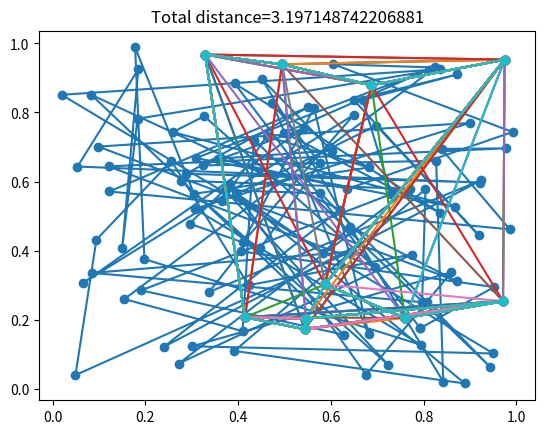

The matplotlib source for this figure:
# -*- coding: utf-8 -*-
"""202210688안혁진_Traveling_Salesman_skeleton.ipynb

Automatically generated by Colab.

Original file is located at
    https://colab.research.google.com/drive/1GlEFOa5-YOQhXpxPXwVyhDqbSU9VdQYX
"""

import scipy as scp
from numpy import random
from numpy import linalg
ncity=100

# random coordinates in 2D for n-cities
R = random.random((ncity,2)) # 도시좌표
city = range(ncity) # 도시 숫자열

import numpy as np
from numpy import linalg  # numpy의 선형 대수 함수 사용

# 두 점 R1과 R2 사이의 거리 계산하는 함수 정의
def Distance(R1, R2):
    return linalg.norm(R1 - R2)

# 주어진 도시 순서대로 거리를 계산하여 총 거리를 반환하는 함수 정의
def TotalDistance(city, R):
    dist = 0
    for i in range(len(city) - 1):
        # 인접한 두 점 사이의 거리를 누적하여 계산
        dist += Distance(R[city[i]], R[city[i + 1]])
    # 마지막 도시에서 첫 번째 도시로의 거리도 추가
    dist += Distance(R[city[-1]], R[city[0]])
    return dist

import numpy as np
import matplotlib.pyplot as plt

# 주어진 도시 순서대로 점들을 연결하여 그래프로 그리는 함수 정의
def Plot(city, R, dist):
    Pt = [R[city[i]] for i in range(len(city))]  # 도시 순서에 따른 점들의 리스트
    Pt += [R[city[0]]]  # 처음 도시로 돌아가는 점 추가
    Pt = np.array(Pt)  # 배열로 변환
    plt.title('Total distance=' + str(dist))  # 그래프 제목 설정
    plt.plot(Pt[:, 0], Pt[:, 1], 'o-')  # 점들을 연결한 선 그리기
    plt.show()  # 그래프 출력

from pylab import *
Plot(city,R, TotalDistance(city,R))

# 두 도시를 교환했을 때 비용 변화를 계산하는 함수 정의
def CostSwap(R, city, n, ncity):
    # 현재 교환할 두 도시 간의 거리 차이 계산
    f = Distance(R[city[n]], R[city[n-1]]) + Distance(R[city[(n+1) % ncity]], R[city[(n+2) % ncity]])
    # 교환 후의 두 도시 간의 거리 차이 계산
    s = Distance(R[city[(n+1) % ncity]], R[city[n-1]]) + Distance(R[city[n]], R[city[(n+2) % ncity]])
    # 비용 변화 계산 및 반환
    return s - f

# 두 도시를 교환하는 함수 정의
def Swap(city, n, ncity):
    # 도시 리스트 복사하여 교환
    city_list = list(city)
    city_list[n], city_list[n+1] = city_list[n+1], city_list[n]
    return city_list

import random
import numpy as np
from numpy import exp

def TravelingSalesman(city, R, maxSteps, maxAccepted, Tstart, fCool, maxTsteps):
    ncity = len(city)  # 도시의 개수

    T = Tstart  # 초기 온도 설정
    dist = TotalDistance(city, R)  # 초기 경로의 거리 계산
    for t in range(maxTsteps):  # 주어진 최대 온도 단계 동안 반복
        accepted = 0  # 수락된 교환 횟수 초기화

        # maxSteps 만큼의 교환 시도
        for i in range(maxSteps):
            n = random.randint(0, ncity - 1)  # 무작위로 교환할 도시 선택
            de = CostSwap(R, city, n, ncity)  # 교환으로 인한 거리 변화 계산

            # Metropolis 알고리즘 적용: 교환을 수락할지 여부 결정
            if de < 0 or exp(-de / T) > random.random():
                accepted += 1
                dist += de  # 거리 업데이트
                city = Swap(city, n, ncity)  # 도시 순서 업데이트

            if accepted > maxAccepted:
                break

        T *= fCool  # 온도를 냉각시킴

        # 반복마다 경로 시각화 및 정보 출력
        Plot(city, R, dist)
        print("T=%10.5f , distance=%10.5f acc.steps=%d" % (T, dist, accepted))

        if accepted == 0:
            break  # 더 이상 수락된 교환이 없으면 종료

    # 최종 경로 반환
    return city

from numpy import random

ncity = 10
maxSteps = 100 * ncity
maxAccepted = 10 * ncity
Tstart = 0.2
fCool = 0.9
maxTsteps = 100

# random.seed(0)  # 매번 다르게 하고 싶다면 주석 처리.

R = random.random((ncity, 2))  # 도시의 좌표를 무작위로 생성
city = list(range(ncity))  # 초기 도시 순서: [0, 1, 2, ..., ncity-1]

# 외판원 문제의 근사해를 찾는 TravelingSalesman 함수 호출
ncity = TravelingSalesman(city, R, maxSteps, maxAccepted, Tstart, fCool, maxTsteps)

